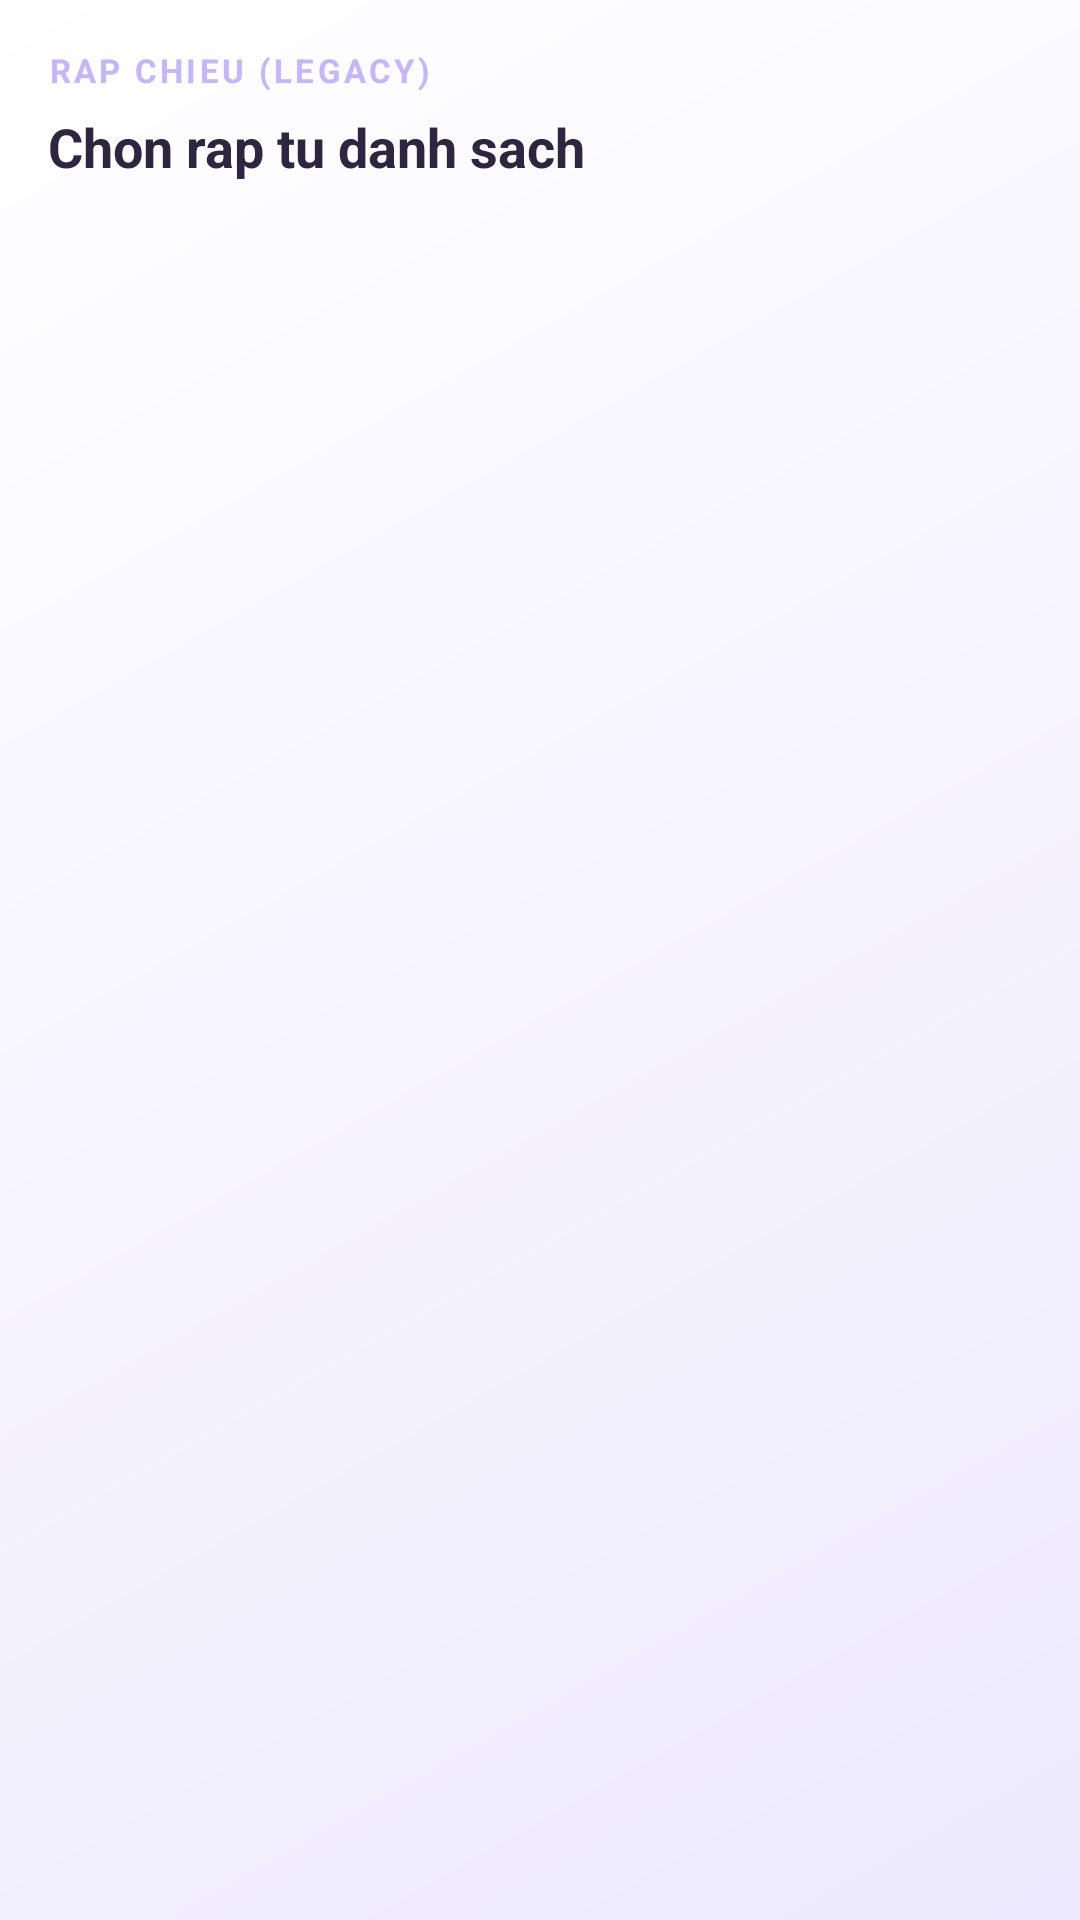

Here is an Android app screen rendered from its layout file. Give the layout XML and the strings, colors and styles it references.
<!-- AndroidManifest.xml: application theme Theme.Firebase -->
<!-- res/layout/activity_theater.xml -->
<?xml version="1.0" encoding="utf-8"?>
<LinearLayout xmlns:android="http://schemas.android.com/apk/res/android"
    android:layout_width="match_parent"
    android:layout_height="match_parent"
    android:background="@drawable/bg_gradient"
    android:orientation="vertical"
    android:padding="16dp">

    <TextView
        android:layout_width="match_parent"
        android:layout_height="wrap_content"
        android:letterSpacing="0.1"
        android:text="RAP CHIEU (legacy)"
        android:textAllCaps="true"
        android:textColor="@color/accent_mint"
        android:textSize="11sp"
        android:textStyle="bold" />

    <TextView
        android:layout_width="match_parent"
        android:layout_height="wrap_content"
        android:layout_marginTop="6dp"
        android:layout_marginBottom="14dp"
        android:text="Chon rap tu danh sach"
        android:textColor="@color/text_primary"
        android:textSize="18sp"
        android:textStyle="bold" />

    <ListView
        android:id="@+id/listViewTheater"
        android:layout_width="match_parent"
        android:layout_height="0dp"
        android:layout_weight="1"
        android:divider="@color/border_subtle"
        android:dividerHeight="1dp" />
</LinearLayout>
<!-- resources referenced by this layout -->
<resources>
  <color name="accent_mint">#C4B5FD</color>
  <color name="border_subtle">#E9E0F5</color>
  <color name="text_primary">#2D2640</color>
  <!-- drawable bg_gradient (drawable) -->
  <?xml version="1.0" encoding="utf-8"?>
  <shape xmlns:android="http://schemas.android.com/apk/res/android"
      android:shape="rectangle">
      <gradient
          android:angle="135"
          android:endColor="#FFFFFF"
          android:startColor="#EDE9FE"
          android:type="linear" />
  </shape>
  <style name="Theme.Firebase" parent="Base.Theme.Firebase" />
  <style name="Base.Theme.Firebase" parent="Theme.Material3.DayNight.NoActionBar">
          <item name="colorPrimary">@color/primary_orange</item>
          <item name="colorPrimaryVariant">@color/primary_orange_dark</item>
          <item name="colorSurface">@color/dark_background</item>
          <item name="android:statusBarColor">@color/dark_surface</item>
          <item name="android:navigationBarColor">@color/dark_background</item>
          <item name="android:windowBackground">@color/dark_background</item>
          <item name="android:windowLightStatusBar">false</item>
      </style>
  <color name="primary_orange">#7C3AED</color>
  <color name="primary_orange_dark">#5B21B6</color>
  <color name="dark_background">#FAF7FF</color>
  <color name="dark_surface">#5B21B6</color>
</resources>
